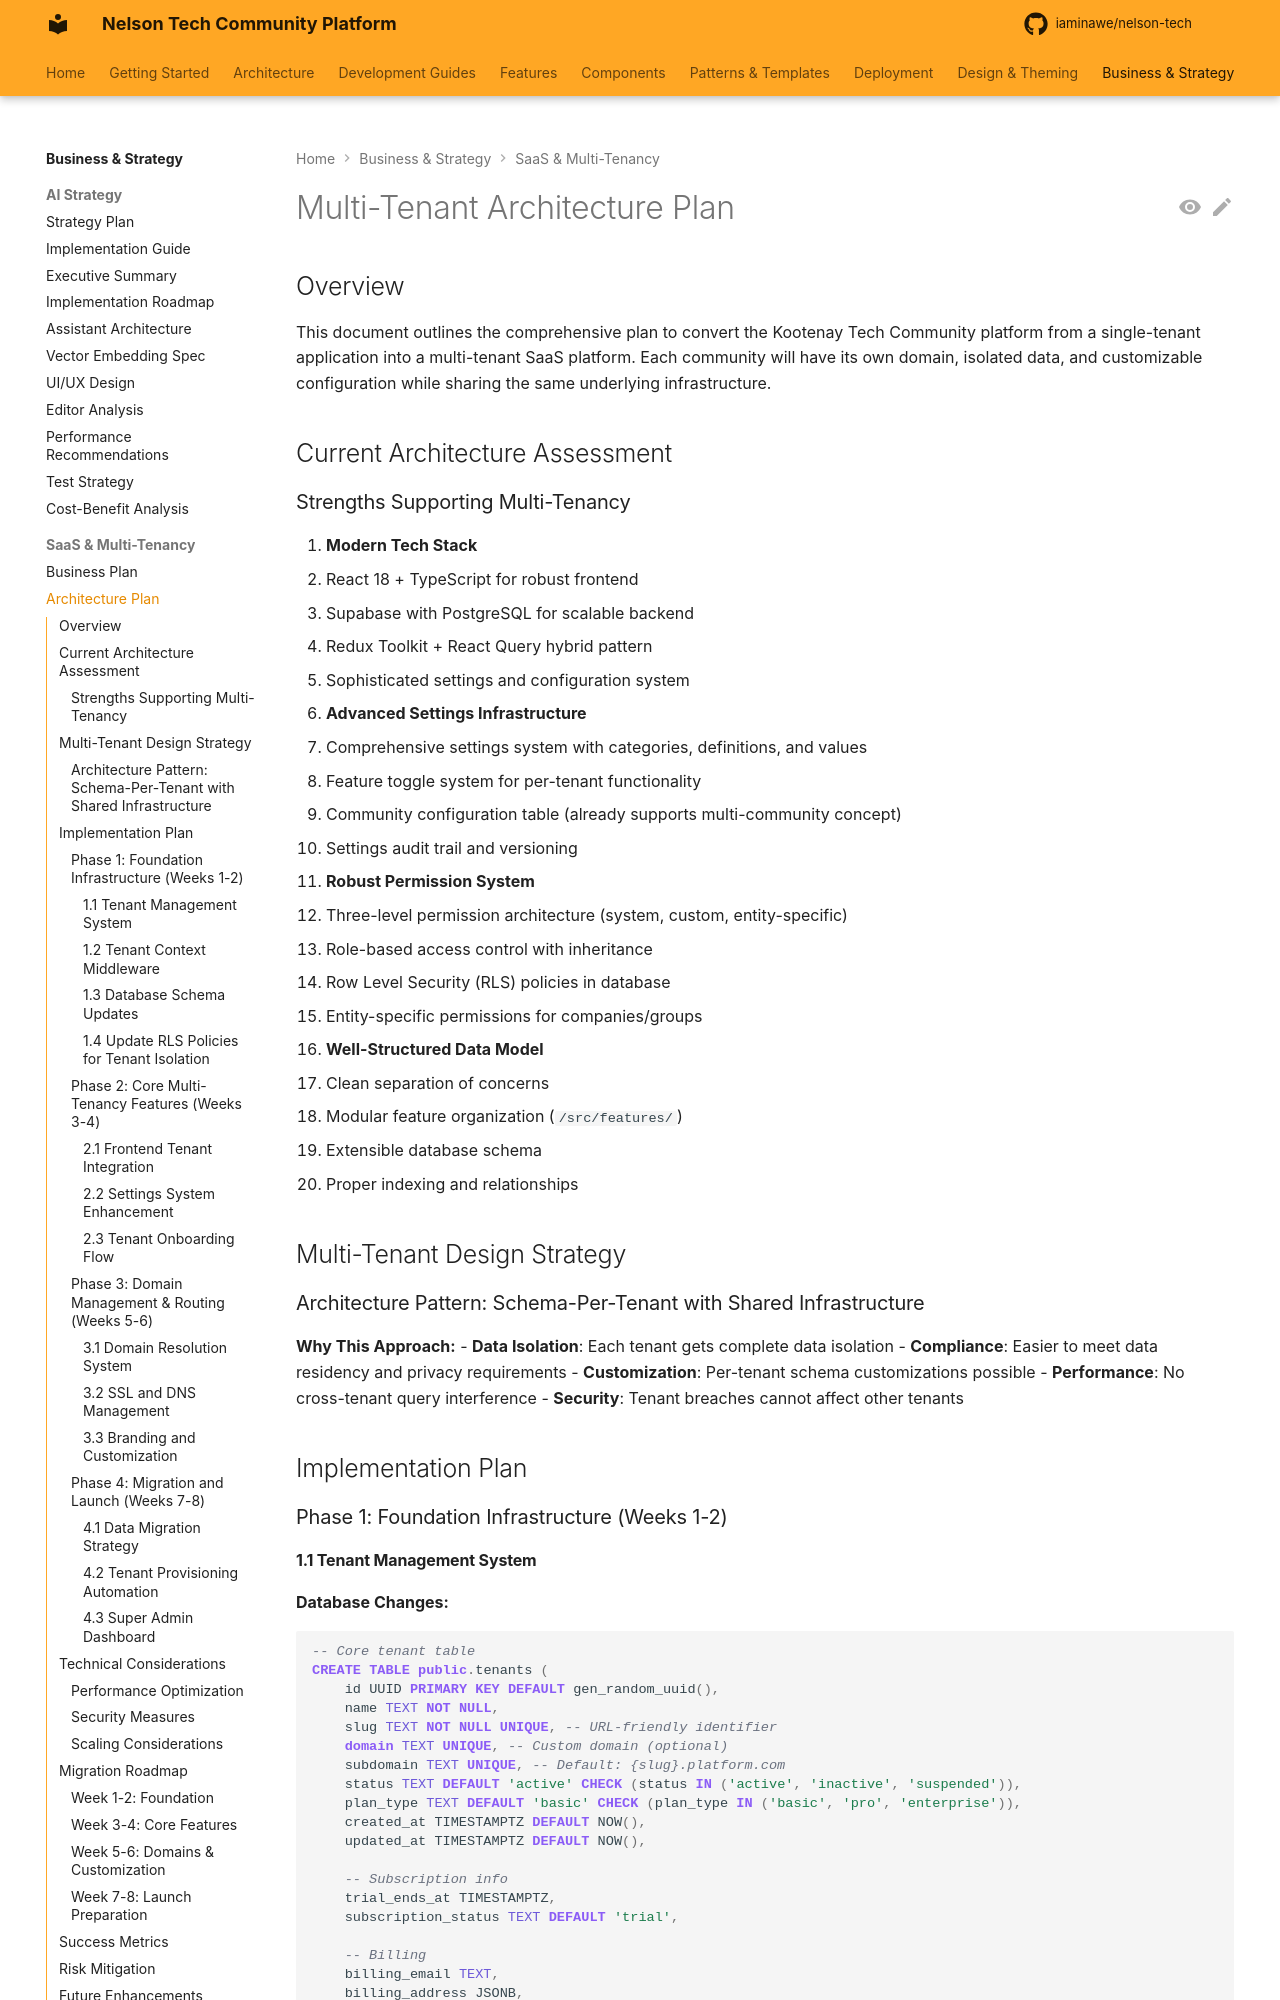

repository: iaminawe/uluntu · page: business/MULTI_TENANT_ARCHITECTURE_PLAN/index.html · generator: mkdocs

# Multi-Tenant Architecture Plan

## Overview

This document outlines the comprehensive plan to convert the Kootenay Tech Community platform from a single-tenant application into a multi-tenant SaaS platform. Each community will have its own domain, isolated data, and customizable configuration while sharing the same underlying infrastructure.

## Current Architecture Assessment

### Strengths Supporting Multi-Tenancy

1. **Modern Tech Stack**
   - React 18 + TypeScript for robust frontend
   - Supabase with PostgreSQL for scalable backend
   - Redux Toolkit + React Query hybrid pattern
   - Sophisticated settings and configuration system

2. **Advanced Settings Infrastructure**
   - Comprehensive settings system with categories, definitions, and values
   - Feature toggle system for per-tenant functionality
   - Community configuration table (already supports multi-community concept)
   - Settings audit trail and versioning

3. **Robust Permission System**
   - Three-level permission architecture (system, custom, entity-specific)
   - Role-based access control with inheritance
   - Row Level Security (RLS) policies in database
   - Entity-specific permissions for companies/groups

4. **Well-Structured Data Model**
   - Clean separation of concerns
   - Modular feature organization (`/src/features/`)
   - Extensible database schema
   - Proper indexing and relationships

## Multi-Tenant Design Strategy

### Architecture Pattern: Schema-Per-Tenant with Shared Infrastructure

**Why This Approach:**
- **Data Isolation**: Each tenant gets complete data isolation
- **Compliance**: Easier to meet data residency and privacy requirements
- **Customization**: Per-tenant schema customizations possible
- **Performance**: No cross-tenant query interference
- **Security**: Tenant breaches cannot affect other tenants

## Implementation Plan

### Phase 1: Foundation Infrastructure (Weeks 1-2)
